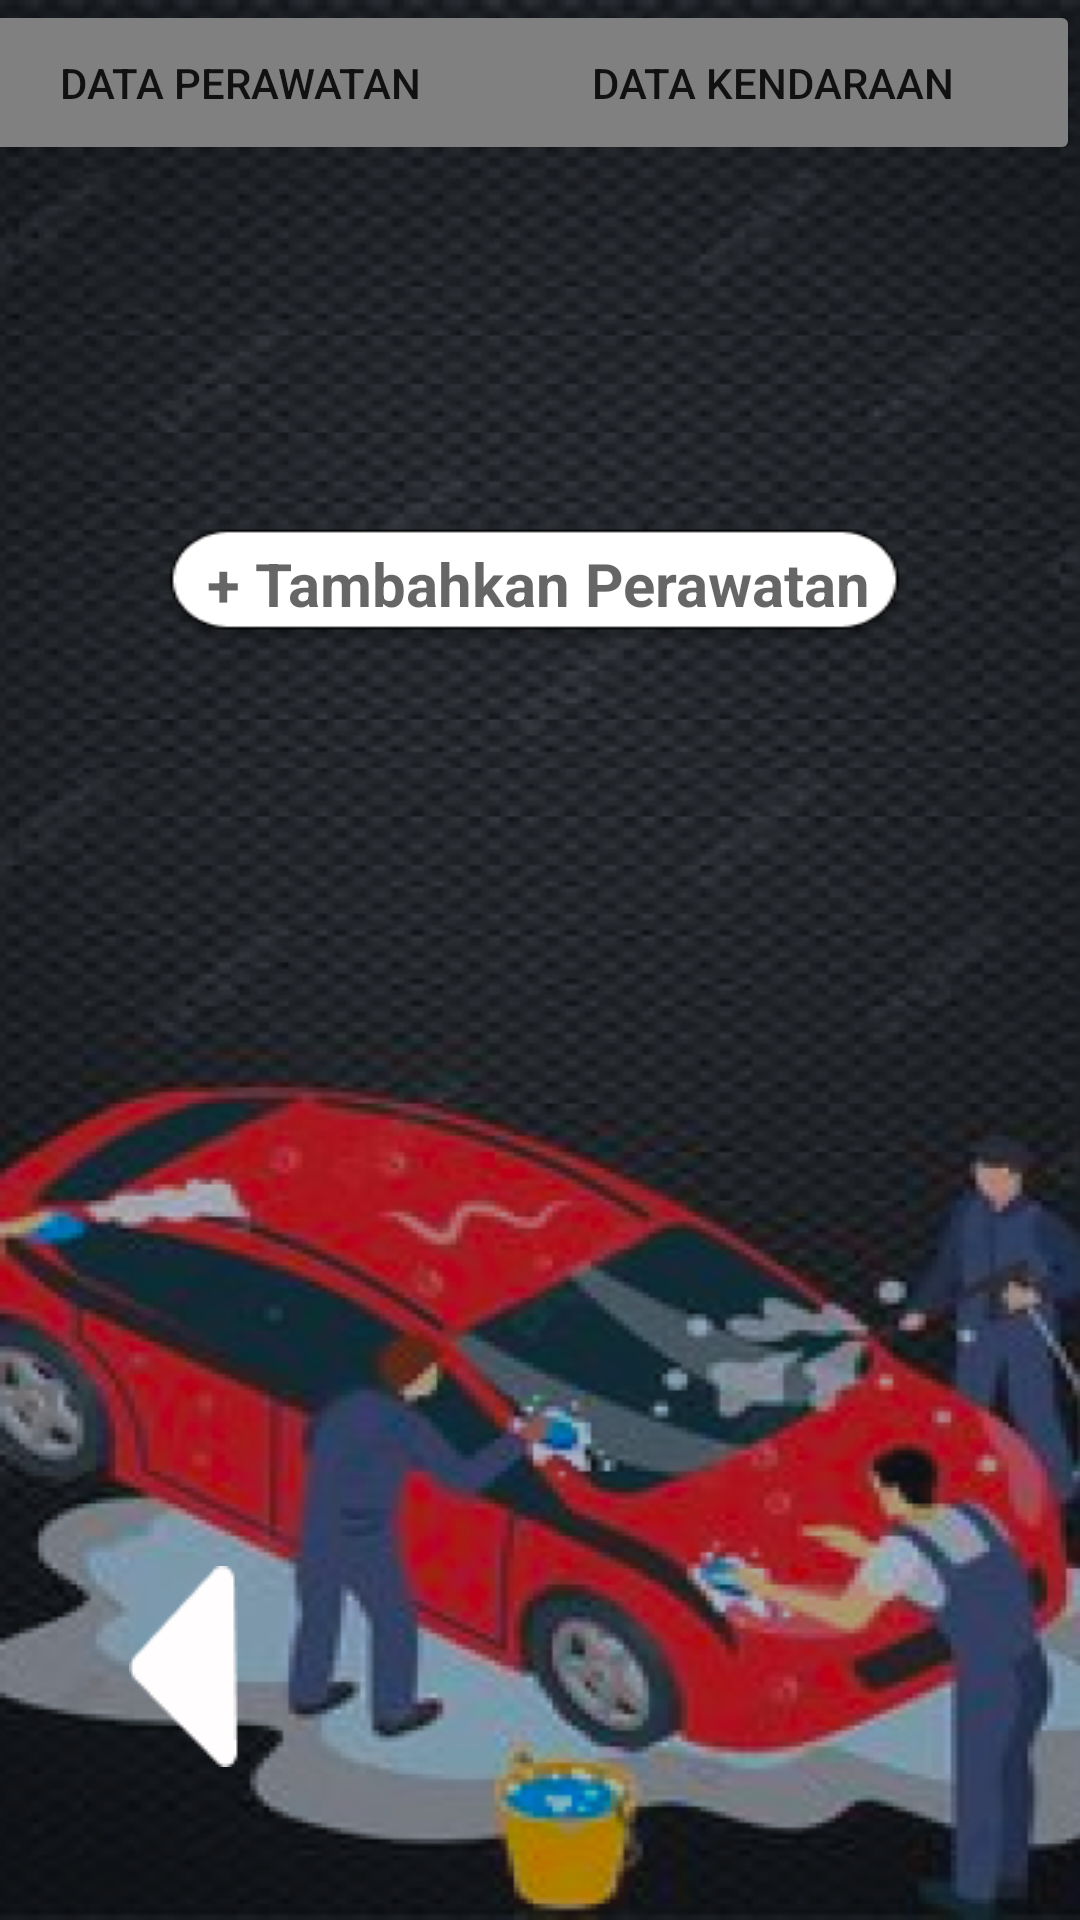

Layout XML and referenced resources for this Android screen:
<!-- AndroidManifest.xml: application theme Theme.CarCare -->
<!-- res/layout/activity_add_perawatan.xml -->
<?xml version="1.0" encoding="utf-8"?>
<androidx.constraintlayout.widget.ConstraintLayout xmlns:android="http://schemas.android.com/apk/res/android"
    xmlns:app="http://schemas.android.com/apk/res-auto"
    xmlns:tools="http://schemas.android.com/tools"
    android:layout_width="match_parent"
    android:layout_height="match_parent"
    android:background="@drawable/foto_data_perawat"
    tools:context=".AddPerawatan">

    <ImageView
        android:id="@+id/add_m_return_button"
        android:layout_width="wrap_content"
        android:layout_height="wrap_content"
        app:layout_constraintBottom_toBottomOf="parent"
        app:layout_constraintEnd_toEndOf="parent"
        app:layout_constraintHorizontal_bias="0.133"
        app:layout_constraintStart_toStartOf="parent"
        app:layout_constraintTop_toTopOf="parent"
        app:layout_constraintVertical_bias="0.911"
        app:srcCompat="@drawable/back" />

    <Button
        android:id="@+id/add_m_goto_md_button"
        android:layout_width="202sp"
        android:layout_height="55sp"
        android:layout_marginStart="4dp"
        android:backgroundTint="#808080"
        android:text="Data Perawatan"
        app:layout_constraintEnd_toStartOf="@+id/add_m_goto_vd_button"
        app:layout_constraintStart_toStartOf="parent"
        app:layout_constraintTop_toTopOf="parent" />

    <Button
        android:id="@+id/add_m_goto_vd_button"
        android:layout_width="205sp"
        android:layout_height="55sp"
        android:backgroundTint="#808080"
        android:text="Data Kendaraan"
        app:layout_constraintEnd_toEndOf="parent"
        app:layout_constraintTop_toTopOf="parent" />

    <TextView
        android:id="@+id/add_m_goto_add_md_text"
        android:layout_width="wrap_content"
        android:layout_height="wrap_content"
        android:hint="+ Tambahkan Perawatan"
        android:textSize="20sp"
        android:textStyle="bold"
        app:layout_constraintBottom_toBottomOf="parent"
        app:layout_constraintEnd_toEndOf="parent"
        app:layout_constraintHorizontal_bias="0.497"
        app:layout_constraintStart_toStartOf="parent"
        app:layout_constraintTop_toTopOf="parent"
        app:layout_constraintVertical_bias="0.295" />

</androidx.constraintlayout.widget.ConstraintLayout>
<!-- resources referenced by this layout -->
<resources>
  <!-- drawable back: png bitmap (drawable, 668 bytes) -->
  <!-- drawable foto_data_perawat: png bitmap (drawable, 294232 bytes) -->
  <style name="Theme.CarCare" parent="Theme.MaterialComponents.DayNight.NoActionBar">
          
          <item name="colorPrimary">@color/purple_500</item>
          <item name="colorPrimaryVariant">@color/purple_700</item>
          <item name="colorOnPrimary">@color/white</item>
          
          <item name="colorSecondary">@color/teal_200</item>
          <item name="colorSecondaryVariant">@color/teal_700</item>
          <item name="colorOnSecondary">@color/black</item>
          
          <item name="android:statusBarColor">?attr/colorPrimaryVariant</item>
          
      </style>
  <!-- not gathered from this repository: default colours our renderer supplied (Android Studio template values) -->
  <color name="purple_500">#FF6200EE</color>
  <color name="purple_700">#FF3700B3</color>
  <color name="teal_200">#FF03DAC5</color>
  <color name="teal_700">#FF018786</color>
  <color name="black">#FF000000</color>
  <color name="white">#FFFFFFFF</color>
</resources>
